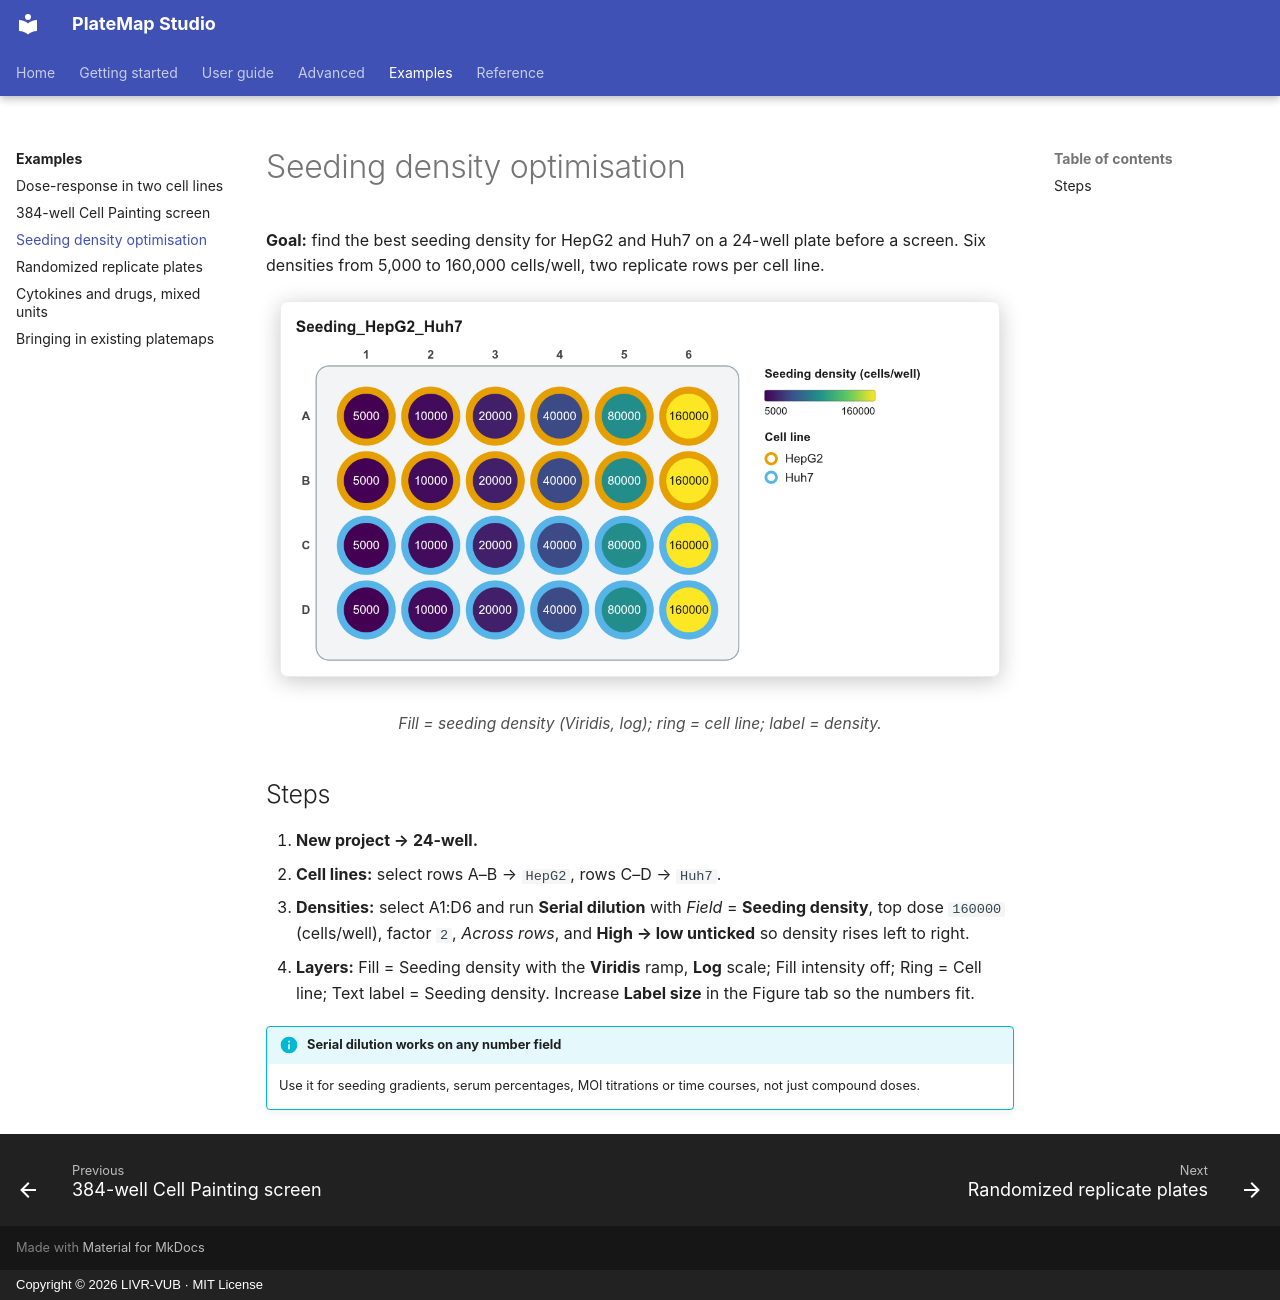

repository: LIVR-VUB/Platemap-studio · page: examples/seeding-optimisation/index.html · generator: mkdocs · copyright: Copyright © 2026 LIVR-VUB · MIT License

# Seeding density optimisation

**Goal:** find the best seeding density for HepG2 and Huh7 on a 24-well plate before a screen. Six densities from 5,000 to 160,000 cells/well, two replicate rows per cell line.

<figure markdown="span">
  ![Seeding layout](../assets/screens/ex-seeding-24.png){ .shot width="720" }
  <figcaption>Fill = seeding density (Viridis, log); ring = cell line; label = density.</figcaption>
</figure>

## Steps

1. **New project → 24-well.**
2. **Cell lines:** select rows A–B → `HepG2`, rows C–D → `Huh7`.
3. **Densities:** select A1:D6 and run **Serial dilution** with *Field* = **Seeding density**, top dose `160000` (cells/well), factor `2`, *Across rows*, and **High → low unticked** so density rises left to right.
4. **Layers:** Fill = Seeding density with the **Viridis** ramp, **Log** scale; Fill intensity off; Ring = Cell line; Text label = Seeding density. Increase **Label size** in the Figure tab so the numbers fit.

!!! info "Serial dilution works on any number field"
    Use it for seeding gradients, serum percentages, MOI titrations or time courses, not just compound doses.
